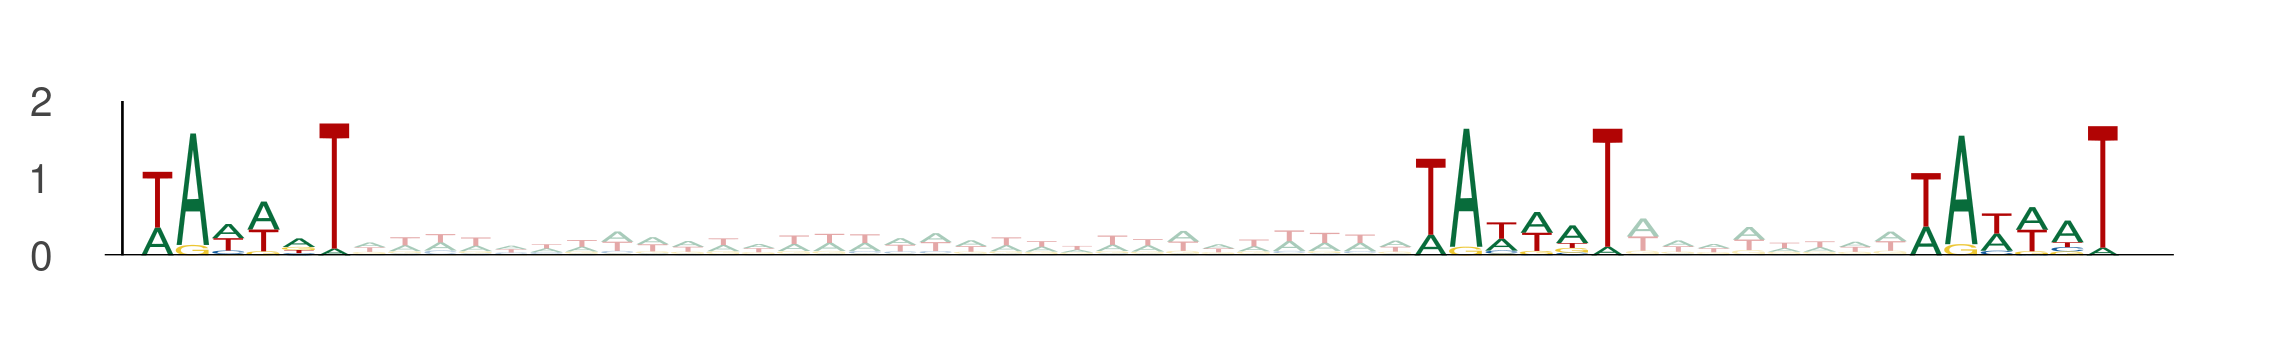

Data behind this chart, as committed beside it:
seq_index, start_position, end_position, is_reversed_complement
4583, 76, 82, 0
4583, 112, 118, 0
4583, 126, 132, 0
4583, 18, 24, 0
4583, 54, 60, 0
4583, 68, 74, 0
729, 90, 96, 0
729, 126, 132, 0
729, 140, 146, 0
525, 20, 26, 0
525, 56, 62, 0
525, 70, 76, 0
2259, 82, 88, 0
2259, 118, 124, 0
2259, 132, 138, 0
5094, 67, 73, 0
5094, 103, 109, 0
5094, 117, 123, 0
2238, 17, 23, 0
2238, 53, 59, 0
2238, 67, 73, 0
1397, 19, 25, 0
1397, 55, 61, 0
1397, 69, 75, 0
2475, 67, 73, 0
2475, 103, 109, 0
2475, 117, 123, 0
5654, 16, 22, 0
5654, 52, 58, 0
5654, 66, 72, 0
285, 38, 44, 0
285, 74, 80, 0
285, 88, 94, 0
4629, 81, 87, 0
4629, 117, 123, 0
4629, 131, 137, 0
1302, 68, 74, 0
1302, 104, 110, 0
1302, 118, 124, 0
5625, 30, 36, 0
5625, 66, 72, 0
5625, 80, 86, 0
4655, 77, 83, 0
4655, 113, 119, 0
4655, 127, 133, 0
953, 72, 78, 0
953, 108, 114, 0
953, 122, 128, 0
810, 78, 84, 0
810, 114, 120, 0
810, 128, 134, 0
3734, 80, 86, 0
3734, 116, 122, 0
3734, 130, 136, 0
4257, 19, 25, 0
4257, 55, 61, 0
4257, 69, 75, 0
181, 44, 50, 0
181, 80, 86, 0
181, 94, 100, 0
... 291 more rows
